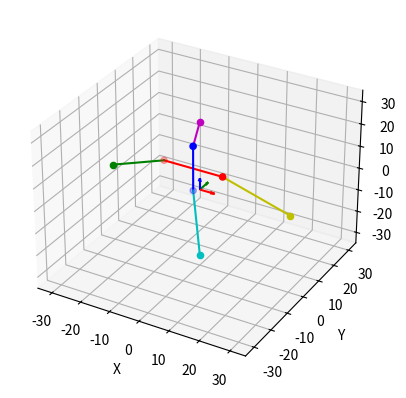

Generate this figure with matplotlib:
import numpy as np
import matplotlib.pyplot as plt
from mpl_toolkits.mplot3d import Axes3D

def getPotentialEnergyEquation(spring_elongations, spring_constants):

    return b*x**2/2

def solveCubeXTrajectory(k, m):
    def solution1D(ic, t):
        x, v_x = ic
        res = [x, -a*v-b*x]
        return res

    def energy(x, v): 
        return (b*x**2+v**2)/2

    x_0 = 5
    v_0 = 2

    Y0 = [x_0, v_0]
    E_0 = energy(x_0, v_0)

    t = np.linspace(0, 10, 2000)
    solution = integrate.odeint(solution1D, Y0, t)
    x = solution[:, 0]
    v = solution[:, 1]
    E = energy(x, v)
   
    return x, v, E, x_0, v_0, E_0

def plotCubePosition(normal_vector, P_0, cube_axes, points):
    L_x, L_z = cube_axes
    L_xl, L_xr = L_x
    L_zb, L_zt = L_z

    x_kl, x_kr, z_kb, z_kt = points
    A, B, C = normal_vector
    x = np.linspace(-10, 10, 100)
    y = np.linspace(-10, 10, 100)
    x, y = np.meshgrid(x, y)

    z = (-A*x - B*y)/C

    fig = plt.figure()
    ax = fig.add_subplot(111, projection='3d')
    #ax.plot_surface(x, y, z, color='b', alpha=0.5)

    ax.quiver(0, 0, 0, 1, 0, 0, color='r', length=5)  # x-axis
    ax.quiver(0, 0, 0, 0, 1, 0, color='g', length=5)  # y-axis
    ax.quiver(0, 0, 0, 0, 0, 1, color='b', length=5)  # z-axis

    for point, color in zip(points, ['g', 'y', 'c', 'm']):
        ax.scatter(*point, color=color)

    ax.scatter(L_x[:, 0], L_x[:, 1], L_x[:, 2], color='r')
    ax.scatter(L_z[:, 0], L_z[:, 1], L_z[:, 2], color='b')

    ax.plot([L_xr[0], L_xl[0]], [L_xr[1], L_xl[1]], [L_xr[2], L_xl[2]], color='r')
    ax.plot([L_zt[0], L_zb[0]], [L_zt[1], L_zb[1]], [L_zt[2], L_zb[2]], color='b')

    ax.plot([x_kl[0], L_xl[0]], [x_kl[1], L_xl[1]], [x_kl[2], L_xl[2]], color='g')
    ax.plot([x_kr[0], L_xr[0]], [x_kr[1], L_xr[1]], [x_kr[2], L_xr[2]], color='y')
    ax.plot([z_kb[0], L_zb[0]], [z_kb[1], L_zb[1]], [z_kb[2], L_zb[2]], color='c')
    ax.plot([z_kt[0], L_zt[0]], [z_kt[1], L_zt[1]], [z_kt[2], L_zt[2]], color='m')

    ax.set_xlim([-35, 35])
    ax.set_ylim([-35, 35])
    ax.set_zlim([-35, 35])
    ax.set_xlabel('X')
    ax.set_ylabel('Y')
    ax.set_zlabel('Z')
    plt.show()

def getCubeAxes(vectors, P_0, rotation_matrix):
    L_x_rotated = rotation_matrix @ vectors[0]   
    L_z_rotated = rotation_matrix @ vectors[1] 

    L_xr_rotated = P_0 + L_x_rotated
    L_xl_rotated = P_0 - L_x_rotated
    L_zt_rotated = P_0 + L_z_rotated
    L_zb_rotated = P_0 - L_z_rotated

    print(np.linalg.norm(L_xr_rotated - L_zt_rotated))
    print(np.linalg.norm(L_xr_rotated - L_zb_rotated))

    is_orthogonal = np.dot(L_x_rotated, L_z_rotated)
    print(is_orthogonal)
    if is_orthogonal > 1e-14:
        raise ValueError("L_x and L_z are not orthogonal")

    L_x_axis = np.array([L_xl_rotated, L_xr_rotated])
    L_z_axis = np.array([L_zb_rotated, L_zt_rotated])

    return L_x_axis, L_z_axis

def getNormalVector(vectors, rotation_matrix, P_0):
    n=rotation_matrix @ np.cross(vectors[0] + P_0, vectors[1] + P_0)
    return n

def getRotationMatrix(rotation_angles):
    alpha, beta, gamma = rotation_angles

    #  Intrinsic rotation whose Tait–Bryan angles are α, β, γ, about axes z, y, x, respectively
    R = np.array([[np.cos(gamma)*np.cos(beta), 
                   np.cos(gamma)*np.sin(beta)*np.sin(alpha)-np.sin(gamma)*np.cos(alpha), 
                   np.cos(gamma)*np.sin(beta)*np.cos(alpha)+np.sin(gamma)*np.sin(alpha)],
                  [np.sin(gamma)*np.cos(beta), 
                   np.sin(gamma)*np.sin(beta)*np.sin(alpha)+np.cos(gamma)*np.cos(alpha), 
                   np.sin(gamma)*np.sin(beta)*np.cos(alpha)-np.cos(gamma)*np.sin(alpha)],
                  [-np.sin(beta), 
                   np.cos(beta)*np.sin(alpha), 
                   np.cos(beta)*np.cos(alpha)]])
    return R

if __name__ == '__main__':
    L_vector_length = 10

    # alpha = np.pi/3
    # beta = np.pi/4
    # gamma = np.pi/6

    alpha = 0
    beta = 0
    gamma = 0

    x_kr = np.array([30, 0, 0])
    x_kl = np.array([-30, 0, 0])
    z_kt = np.array([0, 0, 30])
    z_kb = np.array([0, 0, -30])

    spring_attachment_points = [x_kl, x_kr, z_kb, z_kt]
    
    x_0 = 6
    y_0 = 3
    z_0 = -4

    L_x_vec = L_vector_length*np.array([1, 0, 0])
    L_z_vec = L_vector_length*np.array([0, 0, 1])

    L_vectors = np.array([L_x_vec, L_z_vec])
    P_0 = np.array([z_0, y_0, x_0])
    rotation_angles = [alpha, beta, gamma]
    rotation_matrix = getRotationMatrix(rotation_angles)
    normal_vector = getNormalVector(L_vectors, rotation_matrix, P_0)
    plotCubePosition(normal_vector, P_0, getCubeAxes(L_vectors, P_0, rotation_matrix), spring_attachment_points)